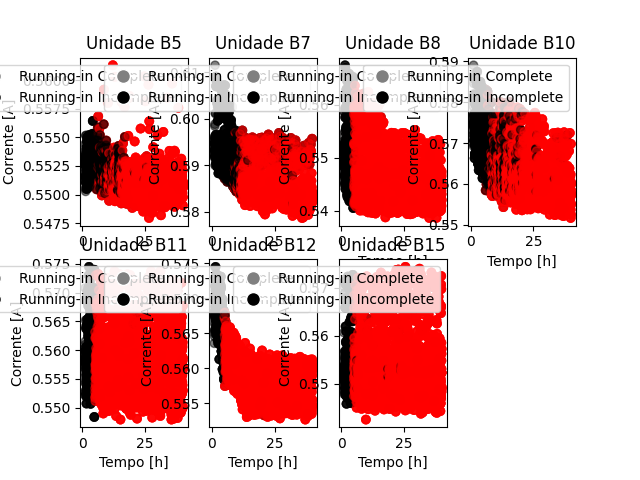

Source data for this figure (header and first rows):
, Tempo, N_ensaio, Unidade, runinEst, runinOg
0, 1.583, 0, b5, 0, 0
1, 1.6, 0, b5, 0, 0
2, 1.617, 0, b5, 0, 0
3, 1.633, 0, b5, 0, 0
4, 1.65, 0, b5, 0, 0
5, 1.667, 0, b5, 0, 0
6, 1.683, 0, b5, 0, 0
7, 1.7, 0, b5, 0, 0
8, 1.717, 0, b5, 0, 0
9, 1.733, 0, b5, 0, 0
10, 1.75, 0, b5, 0, 0
11, 1.767, 0, b5, 0, 0
12, 1.783, 0, b5, 0, 0
13, 1.8, 0, b5, 0, 0
14, 1.817, 0, b5, 0, 0
15, 1.833, 0, b5, 0, 0
16, 1.85, 0, b5, 0, 0
17, 1.867, 0, b5, 0, 0
18, 1.883, 0, b5, 0, 0
19, 1.9, 0, b5, 0, 0
20, 1.917, 0, b5, 0, 0
21, 1.933, 0, b5, 0, 0
22, 1.95, 0, b5, 0, 0
23, 1.967, 0, b5, 0, 0
24, 1.983, 0, b5, 0, 0
25, 2, 0, b5, 0, 0
26, 2.017, 0, b5, 0, 0
27, 2.033, 0, b5, 0, 0
28, 2.05, 0, b5, 0, 0
29, 2.067, 0, b5, 0, 0
30, 2.083, 0, b5, 0, 0
31, 2.1, 0, b5, 0, 0
32, 2.117, 0, b5, 0, 0
33, 2.133, 0, b5, 0, 0
34, 2.15, 0, b5, 0, 0
35, 2.167, 0, b5, 0, 0
36, 2.183, 0, b5, 0, 0
37, 2.2, 0, b5, 0, 0
38, 2.217, 0, b5, 0, 0
39, 2.233, 0, b5, 0, 0
40, 2.25, 0, b5, 0, 0
41, 2.267, 0, b5, 0, 0
42, 2.283, 0, b5, 0, 0
43, 2.3, 0, b5, 0, 0
44, 2.317, 0, b5, 0, 0
45, 2.333, 0, b5, 0, 0
46, 2.35, 0, b5, 0, 0
47, 2.367, 0, b5, 0, 0
48, 2.383, 0, b5, 0, 0
49, 2.4, 0, b5, 0, 0
50, 2.417, 0, b5, 0, 0
51, 2.433, 0, b5, 0, 0
52, 2.45, 0, b5, 0, 0
53, 2.467, 0, b5, 0, 0
54, 2.483, 0, b5, 0, 0
55, 2.5, 0, b5, 0, 0
56, 2.517, 0, b5, 0, 0
57, 2.533, 0, b5, 0, 0
58, 2.55, 0, b5, 0, 0
59, 2.567, 0, b5, 0, 0
... 48,329 more rows
